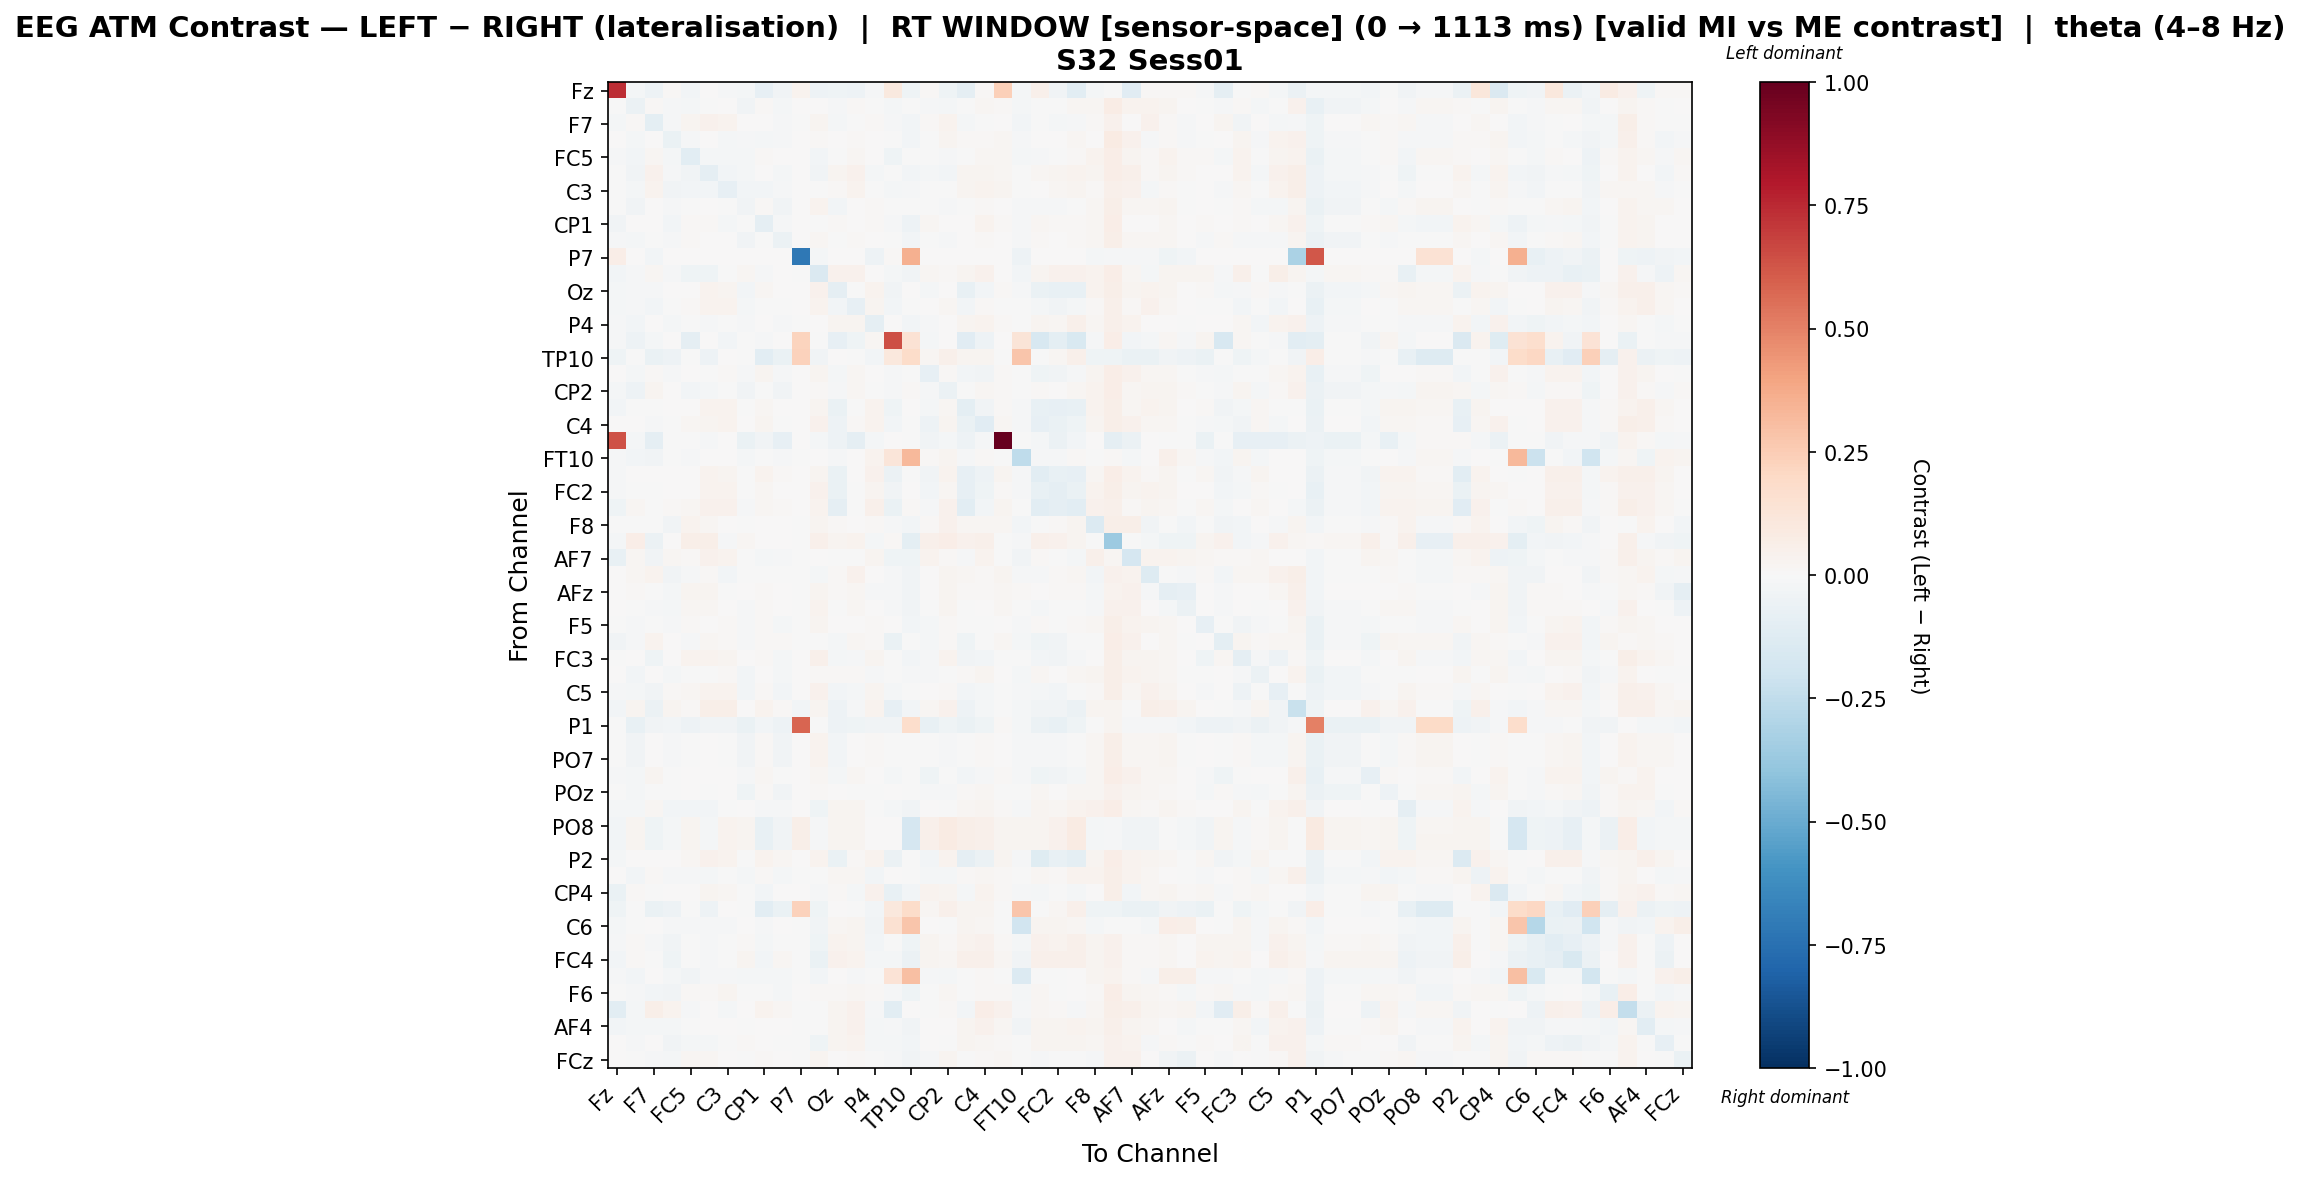

Values plotted in this chart, from the file beside it:
, Fz, F3, F7, FT9, FC5, FC1, C3, CP5, CP1, Pz, P7, O1, Oz, O2, P4, P8, TP10, CP6, CP2, Cz, C4, T8, FT10
Fz, 0.7411, -0.01855, -0.04768, 0.008869, -0.02796, 0.003299, -0.009981, -0.02069, -0.07895, -0.03397, 0.03135, -0.04968, -0.04168, -0.05052, -0.01341, 0.1002, -0.04498, 0.008869, -0.04211, -0.08626, 0.008869, 0.2352, -0.01885
F3, -0.006549, -0.06093, 0.01264, -0.01458, -0.01749, -0.007083, 0.005801, -0.03284, 0.01211, -0.02007, 0.0, 0.00475, -0.008709, 0.009699, -0.006899, -0.02239, -0.0002711, -0.01436, -0.01996, -0.00342, 0.01697, 0.01413, -0.01705
F7, -0.01873, 0.008456, -0.101, -0.008687, 0.02353, 0.04067, 0.038, 0.0008938, 0.005972, -0.008791, -0.001745, 0.0247, -0.0172, -0.006736, 0.0137, -0.01533, -0.02789, 0.01199, 0.03383, -0.01627, -0.0004086, 0.001028, -0.02604
FT9, 0.002478, -0.01806, 0.003667, -0.06939, -0.01487, 0.007575, -0.01602, -0.008317, -0.01619, -0.01133, 0.0, 0.01474, 0.005788, 0.01485, 0.001061, -0.002326, -0.02576, -0.006482, 0.02761, 0.008924, 0.01371, 0.02042, -0.01473
FC5, -0.01282, -0.03034, 0.02281, -0.02223, -0.1037, -0.0184, -0.01616, -0.0166, 0.01115, 0.002811, 0.0, -0.02411, -0.002823, 0.02164, 0.003074, -0.0418, -0.0005332, -0.002252, -0.01329, -0.005585, 0.02091, 0.01875, -0.01662
FC1, -0.0004627, -0.03194, 0.03949, -0.01088, -0.03245, -0.09322, -0.028, -0.01768, 0.00215, -0.01634, 0.0, -0.03488, 0.02382, 0.0411, -0.01642, -0.002206, -0.02437, -0.02074, -0.02532, 0.02686, 0.02663, 0.0167, -0.007195
C3, -0.00734, -0.01639, 0.03394, -0.03481, -0.02965, -0.02801, -0.07961, -0.02426, -0.02933, -0.0147, 0.0, -0.0002218, 0.01556, 0.03141, -0.004481, -0.01881, -0.01362, -0.002529, -0.003804, 0.02421, 0.03682, 0.02549, -0.006974
CP5, -0.005676, -0.03728, 0.002389, -0.009555, -0.004741, 0.006982, -0.002145, -0.03815, 0.008722, -0.03449, 0.0, 0.03163, -0.03062, 0.002433, 0.008883, -0.006354, -0.0002653, -0.006709, -0.01537, -0.006603, 0.01501, 0.007604, -0.01348
CP1, -0.03551, 0.002186, 0.0042, -0.02711, 0.009755, 0.008927, -0.01923, -0.00425, -0.09147, -0.01443, 0.0, -2.1175280298289485e-05, 0.01294, 0.00742, 0.01214, -0.01389, -0.04813, 0.02032, 0.004268, 0.006159, 0.0346, 0.01141, -0.01074
Pz, -0.01125, -0.02092, -0.004908, -0.01039, 0.01057, 0.006291, 0.007698, -0.0321, -0.002894, -0.05813, 0.0, 0.01741, -5.882786061875704e-06, 0.0133, 0.005078, -0.002854, -0.02456, -0.006398, -0.009895, 0.002946, 0.01006, 0.00129, -0.01144
P7, 0.06985, 0.0, -0.02721, 0.0, 0.0, 0.0, 0.0, 0.0, 0.0, 0.0, -0.7133, -0.02177, 0.0, 0.0, -0.04898, 0.0129, 0.353, 0.0, 0.0, 0.0, 0.0, 0.0, -0.05289
O1, -0.02586, -0.01238, 0.01853, -0.01136, -0.04427, -0.04399, -0.00172, 0.02074, -0.009626, 0.005232, -0.001854, -0.1431, 0.0428, 0.04199, 0.004511, -0.0179, -0.03597, 0.0229, 0.01547, 0.02982, 0.0465, 0.007242, -0.02398
Oz, -0.01574, -0.009171, -0.01009, 0.003231, 0.006682, 0.03331, 0.0293, -0.02531, 0.0218, 0.002174, 0.0, 0.04114, -0.08948, -0.004828, 0.03258, -0.03264, 0.0001126, -0.01977, 0.005913, -0.07477, -0.02711, 0.01375, -0.0114
O2, -0.02296, -0.01125, -0.02584, -0.004425, 0.01241, 0.03755, 0.03154, -0.02046, -0.001835, -0.003999, 0.0, 0.03527, -0.02889, -0.0824, 0.02679, -0.03119, -0.0004209, 0.00533, 0.02084, -0.03109, 0.008407, -0.004967, -0.006404
P4, -0.008896, -0.02514, 0.006628, -0.01789, -0.001546, -0.01293, -0.002251, -0.0112, 0.006798, -0.01367, -0.004065, 0.004628, 0.02895, 0.0291, -0.0872, 0.0006208, -0.02631, -0.01125, 9.205967430273639e-05, 0.02808, 0.03204, 0.01501, -0.001662
P8, -0.01543, -0.0537, -0.01924, 0.004177, -0.08876, 0.007576, -0.02849, -0.005681, -0.009174, 0.003392, 0.226, -0.005697, -0.08196, -0.0448, 0.01771, 0.642, 0.1476, -0.02077, 0.001378, -0.1141, -0.05384, 0.0, 0.1321
TP10, -0.04483, -0.001629, -0.06838, -0.04699, -0.001281, -0.05184, 0.006239, -0.001281, -0.1033, -0.06657, 0.2298, -0.03897, 0.001203, -0.001281, -0.02586, 0.1089, 0.1813, 0.01955, 0.05401, 0.02776, 0.02428, -0.0008539, 0.2799
CP6, 0.002896, -0.01877, 0.01349, -0.009038, 0.003578, -0.002988, 0.01465, -0.0133, 0.0242, -0.0111, 0.0, 0.02828, -0.02097, 0.01706, 0.003382, -0.01161, -0.003965, -0.07958, 0.009064, -0.02899, -0.03191, 0.01318, -0.004514
CP2, -0.02173, -0.0496, 0.02524, 0.005835, -0.02797, -0.02258, -0.004729, -0.03568, -0.005407, -0.03448, 0.0, 0.01257, -0.01337, 0.01811, -0.00391, -0.00961, 0.008614, -0.01035, -0.0588, -0.002729, 0.02328, 0.009654, -0.0001724
Cz, -0.02646, -0.0008863, -0.005584, 0.007139, 0.005523, 0.03552, 0.03887, -0.005892, 0.01688, 0.006054, 0.0, 0.02959, -0.06384, -0.002846, 0.03419, -0.04354, 0.00552, -0.02038, 0.01967, -0.09603, -0.03609, 0.01134, -0.009309
C4, 0.002585, 0.004397, -0.01264, -0.002063, 0.01622, 0.02802, 0.03769, 0.002626, 0.03111, -0.003922, 0.0, 0.04013, -0.04691, 0.01295, 0.03153, -0.02626, -0.004062, -0.05153, 0.02871, -0.06742, -0.1117, 0.01572, -0.009171
T8, 0.635, -0.01781, -0.0889, -0.005958, -0.003945, -0.01509, 0.006393, -0.06435, -0.03372, -0.08121, 0.0, -0.02009, -0.05452, -0.08676, -0.01823, 0.0, -0.001871, -0.03536, -0.02093, -0.05452, -0.01441, 1.0, -0.002807
FT10, -0.01204, -0.02577, -0.03343, -0.006004, -0.014, 0.006792, 0.004056, -0.01947, -0.002784, -0.01482, -0.005876, 0.005639, -0.01154, 0.005971, 0.03218, 0.123, 0.3264, 0.01309, 0.03049, -0.009077, 0.01233, -0.0005472, -0.257
FC6, -0.01116, 0.0008021, 0.006566, 0.003801, 0.00157, 0.03474, 0.02545, -0.007632, 0.03125, 0.01534, 0.0, 0.03015, -0.06303, 0.006165, 0.03944, -0.06207, -0.002568, -0.03541, 0.03363, -0.08149, -0.05311, 0.02353, -0.009153
FC2, -0.01227, -0.00523, -0.00556, 0.005361, 0.004152, 0.03253, 0.03264, -0.007415, 0.0212, 0.005194, 0.0, 0.04182, -0.0658, -0.004582, 0.02885, -0.0389, 0.00317, -0.02544, 0.02117, -0.07903, -0.04011, 0.01077, -0.009343
F4, -0.04213, 0.01566, -0.00391, 0.01119, 0.01916, 0.04281, 0.04062, -0.01363, 0.01704, 0.008252, 0.0, 0.0387, -0.08631, -0.004614, 0.05156, -0.06788, 0.009554, -0.01461, 0.03908, -0.1033, -0.02866, 0.02442, -0.001478
F8, -0.006876, -0.003044, -0.005695, -0.03269, 0.03223, 0.02205, 0.004343, -0.005324, 0.004165, 0.0002026, -0.002021, 0.02903, 0.01288, 0.003236, 0.01105, -0.009322, -0.02566, 0.00847, 0.04007, 0.01808, 0.016, 0.02221, -0.0239
Fp2, -0.01714, 0.06372, -0.05494, 0.001438, 0.061, 0.05829, -0.009352, 0.02075, 0.006297, 0.004542, -0.001371, 0.04858, 0.02902, 0.03836, -0.01891, 0.0152, -0.09759, 0.05421, 0.06308, 0.03998, 0.05422, -0.006023, -0.01146
AF7, -0.07092, 0.0188, -0.03333, 0.01722, 0.0135, 0.04128, 0.03545, -0.004209, -0.02338, -0.008525, -0.001047, 0.004735, -0.004145, -0.003776, 0.02759, -0.04045, -0.03954, 0.03546, 0.009917, -0.01354, 0.03137, -0.001264, -0.03415
AF3, 0.001363, 0.01679, 0.03335, -0.03891, -0.009213, 0.01294, -0.02905, -0.004677, -0.007743, -0.001454, -0.001156, -0.02, 0.01489, 0.04053, 0.0007891, -0.01326, -0.03633, 0.001159, 0.02517, 0.01709, 0.009199, 0.02417, -0.01134
AFz, 0.002571, 0.01113, -0.002985, -0.02031, 0.02784, 0.02391, -0.002234, 0.002263, 0.008596, 0.001152, -0.00426, 0.02841, 0.01315, 0.01908, -0.01038, -0.00945, -0.03361, 0.004029, 0.0259, 0.01056, 0.0125, 0.01624, 0.01043
F1, 0.003828, -0.003433, -0.01299, -0.02327, 0.02005, 0.01745, 0.007663, -0.01175, 0.01005, 0.0007414, -0.002268, 0.03178, -0.003735, 0.01697, 0.001763, -0.01455, -0.03372, -0.006712, 0.02749, -0.004669, 0.006909, 0.01798, -0.005683
F5, -0.005229, -0.01501, -0.003461, -0.01254, 0.01019, 0.006935, 0.01189, -0.01056, 0.01527, -0.02073, -0.0001582, 0.0271, 5.60467700153904e-05, 0.004862, 0.00878, 0.003163, -0.02752, -0.02003, 0.008187, -0.003643, -0.0009783, 0.002816, -0.01466
FT7, -0.03347, -0.01116, 0.03347, 0.007084, -0.01164, 0.02264, 0.008046, -0.01032, 0.01402, 0.008308, -0.0001571, -0.0004348, -0.01652, 0.01775, 0.01441, -0.06577, -0.0011, -0.02156, 0.01066, -0.04456, -0.007664, 0.01715, -0.01996
FC3, -0.000586, 0.004261, -0.04563, 0.004515, 0.03747, 0.03635, 0.02992, 0.0008135, 0.0155, -0.01854, 0.0, 0.04765, -0.02297, -0.01234, 0.0246, -0.001416, -0.03038, -0.01351, 0.03466, -0.03754, -0.02721, -0.0009533, -0.0017
C1, 0.00189, -0.02714, 0.001114, -0.01775, -0.002382, -0.003457, 0.009877, -0.02737, 0.005323, -0.02247, 0.0, 0.01202, 0.00802, 0.009926, -0.01178, -0.006218, -0.009794, -0.009985, -0.003279, 0.008252, 0.02431, 0.00162, -0.01761
C5, -0.009984, -0.01858, -0.03428, 0.01002, 0.01783, 0.03426, 0.0331, -0.02855, 0.01438, -0.02788, 0.0, 0.04149, -0.02791, -0.01846, 0.03042, -0.01589, -0.0072, 0.004859, 0.01126, -0.02658, -0.01872, -0.004666, -0.01199
CP3, -0.02969, 0.02969, -0.05849, 0.03118, 0.01394, 0.05956, 0.06126, 0.00547, 0.03752, 0.01026, -0.02648, 0.02393, -0.0472, -0.01301, 0.03548, -0.07889, -0.02578, 0.01998, 0.04289, -0.05384, -0.01782, -0.003098, -0.01609
P1, -0.007176, -0.07421, -0.03794, -0.0301, -0.05263, -0.03704, -0.03404, -0.06782, -0.03099, -0.0545, 0.5813, -0.005197, -0.05464, -0.04366, -0.0343, -0.0339, 0.1765, -0.07146, -0.04225, -0.06878, -0.0434, 0.009801, -0.02075
P5, -0.005535, -0.03726, 0.002114, -0.00967, -0.0047, 0.007243, -0.002113, -0.03754, 0.008732, -0.03433, 0.0, 0.03155, -0.03094, 0.002323, 0.009137, -0.00656, -0.000264, -0.006776, -0.01518, -0.006933, 0.01483, 0.007543, -0.01365
PO7, -0.005639, -0.03697, 0.001805, -0.009719, -0.004634, 0.007454, -0.001524, -0.03791, 0.008817, -0.03431, 0.0, 0.03154, -0.03116, 0.00213, 0.009218, -0.0067, -0.0002644, -0.006328, -0.01511, -0.00661, 0.01517, 0.00738, -0.01368
PO3, -0.01046, -0.02076, 0.02705, -0.006696, 0.003201, 0.005522, 0.007598, -0.01258, 0.0184, -0.003123, 0.0, 0.02317, -0.02147, 0.01891, 0.005436, -0.01913, -0.005727, -0.04429, -0.0004259, -0.02949, -0.0141, 0.01446, -0.01021
POz, -0.003965, -0.02187, -0.001289, -0.005602, 0.004882, -0.004589, 0.004289, -0.04025, 0.009318, -0.03719, 0.0, 0.01151, 0.00446, -0.001367, -0.006162, 0.006168, -0.0003724, -0.01467, -0.01511, 0.008559, 0.01589, -0.002969, -0.007414
PO4, -0.01572, -0.01835, 0.0219, -0.02453, -0.02675, -0.0281, -0.005665, 0.001112, -0.0145, -0.01369, 0.0, -0.0404, 0.02404, 0.02527, -0.001047, -0.01768, -0.03221, 0.000821, -0.004236, 0.02263, 0.0276, 0.01501, -0.0144
PO8, -0.02837, 0.02735, -0.03941, -0.01805, 0.0277, -0.02289, 0.03519, 0.02949, -0.07437, -0.0376, 0.06064, -0.01002, 0.03018, 0.0277, 0.003103, 0.0, -0.1676, 0.04851, 0.08299, 0.05674, 0.05325, 0.02813, 0.02478
P6, -0.02827, 0.02735, -0.03967, -0.01788, 0.02769, -0.02311, 0.03496, 0.02948, -0.07445, -0.03744, 0.06023, -0.01017, 0.03018, 0.02769, 0.002848, 0.0, -0.1671, 0.04859, 0.083, 0.05673, 0.05333, 0.02812, 0.02481
P2, -0.02205, 0.007559, 0.005849, 0.006058, 0.01726, 0.04484, 0.03298, -0.002774, 0.03537, 0.01934, 0.0, 0.0356, -0.06485, 0.01071, 0.03767, -0.06137, -0.0004191, -0.03095, 0.03439, -0.08799, -0.06229, 0.02606, -0.009879
CPz, 0.002548, -0.02649, 0.01119, -0.01034, -0.01298, -0.02045, -0.007123, -0.02308, 0.01093, -0.019, -0.001592, -0.006799, 0.01998, 0.01604, -0.02718, 0.002996, -0.001393, -0.02206, -0.01937, 0.01438, 0.01795, 0.008717, -0.007542
CP4, -0.06481, 0.009155, -0.007345, 0.003069, 0.005958, 0.0311, 0.0196, -0.005815, -0.02825, 0.001622, 0.0, -0.01017, 0.01124, -0.02314, 0.04251, -0.07269, -0.02692, 0.03545, 0.02506, -0.01737, 0.03695, 0.01211, -0.008036
TP8, -0.04483, -0.001628, -0.06833, -0.0469, -0.001281, -0.0521, 0.005985, -0.001281, -0.1036, -0.06654, 0.2298, -0.03923, 0.001207, -0.001281, -0.02582, 0.1089, 0.1814, 0.01962, 0.05401, 0.02776, 0.02431, -0.0008539, 0.2799
C6, -0.02134, -0.007469, 0.004145, -0.01179, -0.009629, -0.01503, -0.01125, 0.003335, -0.009629, 0.001444, -0.007472, -0.03259, 0.02251, 0.02413, -0.03205, 0.1493, 0.2788, 0.003335, -0.004768, 0.02413, 0.0217, -0.001621, -0.1946
C2, -0.008582, 0.00823, -0.01262, -0.03267, -0.002523, -0.008263, -0.001465, 0.01072, -0.02216, -0.0009647, -0.003953, -0.04108, 0.03648, 0.03099, -0.02788, -0.001969, -0.04401, 0.02499, 0.01403, 0.03866, 0.04387, 0.01121, -0.02303
FC4, -0.02535, 0.009855, -0.0008582, -0.04281, -0.006036, -0.01259, -0.002073, 0.02553, -0.02359, 0.01622, -0.003237, -0.06608, 0.04409, 0.03299, -0.02017, -0.019, -0.05537, 0.02961, 0.0181, 0.04897, 0.04767, 0.02103, -0.03585
FT8, -0.01094, -0.02637, 0.0009725, -0.01883, -0.03203, -0.01185, -0.008834, -0.01807, -0.01581, -0.02185, -0.005847, -0.02731, 0.002481, -0.01336, -0.004308, 0.1385, 0.3001, -0.01147, -0.01751, -0.002045, 0.00927, -0.00132, -0.1389
F6, -0.004592, -0.01249, -0.02687, -0.03155, 0.01144, 0.01431, 0.02477, -0.006994, -0.006384, -0.01665, 0.0, 0.01458, 0.01148, 0.01864, 0.009333, -0.009485, -0.04153, -0.002378, 0.01587, -0.0005462, 0.0143, 0.01105, -0.01938
AF8, -0.1062, -0.02306, 0.06193, 0.03834, -0.0117, 0.001895, -0.01704, 0.007047, 0.03516, 0.0211, -0.00314, -0.004528, 0.02695, 0.04072, -0.01292, -0.1045, 0.004406, -0.0006563, 0.01377, -0.02647, 0.06706, 0.03939, -0.01014
AF4, -0.02375, -0.0167, -0.01679, -0.01743, -0.00393, 0.001383, 0.001368, -0.007096, 0.006721, 0.002163, -0.003299, -0.004486, 0.0294, 0.04647, -0.02226, -0.01204, -0.03226, 0.002821, 0.005905, 0.02931, 0.04194, 0.02034, -0.03557
F2, 0.006774, -0.008846, 0.003965, -0.03626, -0.01874, -0.02288, -0.001326, 0.01378, 0.005585, -0.0001895, -0.003396, -0.03951, 0.02463, 0.03795, -0.01802, -0.01938, -0.02719, 0.002806, -0.005685, 0.02514, 0.02246, 0.0129, -0.002486
FCz, 0.005322, -0.001334, -0.01075, -0.02247, 0.02096, 0.0165, 0.005273, -0.00765, 0.008842, 0.0002993, -0.002443, 0.02982, 0.001605, 0.01443, -0.001288, -0.0148, -0.03421, -0.007868, 0.0262, -0.001778, 0.008733, 0.01765, -0.00135
